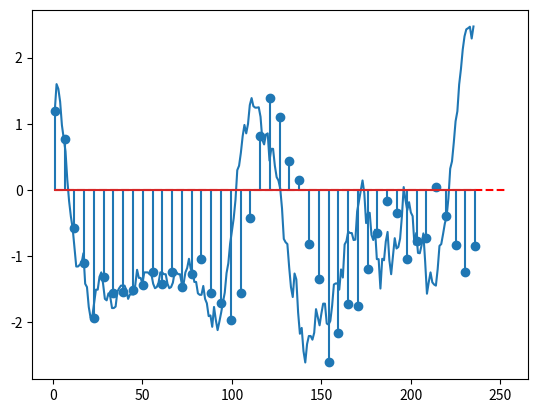

This figure's Python source: (Note: this script raises an exception after producing the figure.)
# -*- coding: utf-8 -*-
"""stem_hydropathy_plot.ipynb

Automatically generated by Colaboratory.

Original file is located at
    https://colab.research.google.com/<link-removed>
"""

import matplotlib.pyplot as plt
import numpy as np

amino_hydropathy ={"A":  1.800,  

"R": -4.500,  

"N": -3.500,  

"D": -3.500,  

"C":  2.500,  

"Q": -3.500,  

"E": -3.500,  

"G": -0.400,  

"H": -3.200,  

"I":  4.500,  

"L":  3.800,  

"K": -3.900,  

"M":  1.900,  

"F":  2.800,  

"P": -1.600,  

"S": -0.800,  

"T": -0.700,  

"W": -0.900,  

"Y": -1.300,  

"V":  4.200  

}

def h_score(seq_one_letter):
  plot_val = np.array([])
  for amino in seq_one_letter:
    h_val = np.array([amino_hydropathy[amino]])
    plot_val = np.append(plot_val, h_val )
  return plot_val

prion = "MANLGCWMLVLFVATWSDLGLCKKRPKPGGWNTGGSRYPGQGSPGGNRYPPQGGGGWGQPHGGGWGQPHGGGWGQPHGGGWGQPHGGGWGQGGGTHSQWNKPSKPKTNMKHMAGAAAAGAVVGGLGGYMLGSAMSRPIIHFGSDYEDRYYRENMHRYPNQVYYRPMDEYSNQNNFVHDCVNITIKQHTVTTTTKGENFTETDVKMMERVVEQMCITQYERESQAYYQRGSSMVLFSSPPVILLISFLIFLIVG"

def read_window_avg(scored, window):
  seq_size = scored.size
  margin = (window - 1) / 2
  start_midframe = margin + 1
  stop_midframe = (seq_size - margin) + 1
  read_area = np.arange(start_midframe, stop_midframe)
  windowed_score = np.array([])
  for frame in read_area:
    frame_start = int(frame - margin + 1)
    frame_stop = int(frame + margin + 1)
    frame_average = np.average(scored[frame_start:frame_stop])
    windowed_score = np.append(windowed_score,frame_average)

  return windowed_score, windowed_score.size

win_19_prion = read_window_avg(h_score(prion), 19)[0] 
plt.plot(np.arange(1,win_19_prion.size + 1),win_19_prion,np.arange(1,h_score(prion).size +1), np.arange(1,h_score(prion).size +1)*0, "r--")
plt.show()

read_window_avg(h_score(prion), 19)[1]

#stem plot v1
def stem_prot(prot, win=19):
  try:
    win_x_prot = read_window_avg(h_score(prot), win)[0]
    plt.stem(np.linspace(1,win_x_prot.size + 1, (((win_x_prot.size - win) + 1) // 5) + 1),win_x_prot[0:(win_x_prot.size - win):5])
    plt.show()
  except: ValueError
  win_x_prot = read_window_avg(h_score(prot), win)[0]
  plt.stem(np.linspace(1,win_x_prot.size + 1, (((win_x_prot.size - win) + 1) // 5)),win_x_prot[0:(win_x_prot.size - win):5])
  plt.show()

stem_prot(prion)

win_19_prion = read_window_avg(h_score(prion), 19)[0] 
plt.stem(np.linspace(1,win_19_prion.size + 1, 47),win_19_prion[0:234:5])
plt.show()

win_3_prion = read_window_avg(h_score(prion), 3)[0] 
plt.plot(np.arange(1,win_3_prion.size + 1),win_3_prion, np.arange(1,h_score(prion).size +1), np.arange(1,h_score(prion).size +1)*0, "r--")
plt.show()

read_window_avg(h_score(prion), 3)[1]

plt.stem(np.linspace(1,win_3_prion.size + 1),win_3_prion[0:249:5])
plt.show()

win_15_prion = read_window_avg(h_score(prion), 15)[0] 
plt.plot(np.arange(1,win_15_prion.size + 1),win_15_prion,np.arange(1,h_score(prion).size +1), np.arange(1,h_score(prion).size +1)*0, "r--")
plt.show()

read_window_avg(h_score(prion), 15)[1]

plt.stem(np.linspace(1,win_15_prion.size + 1,48),win_15_prion[0:239:5])
plt.show()